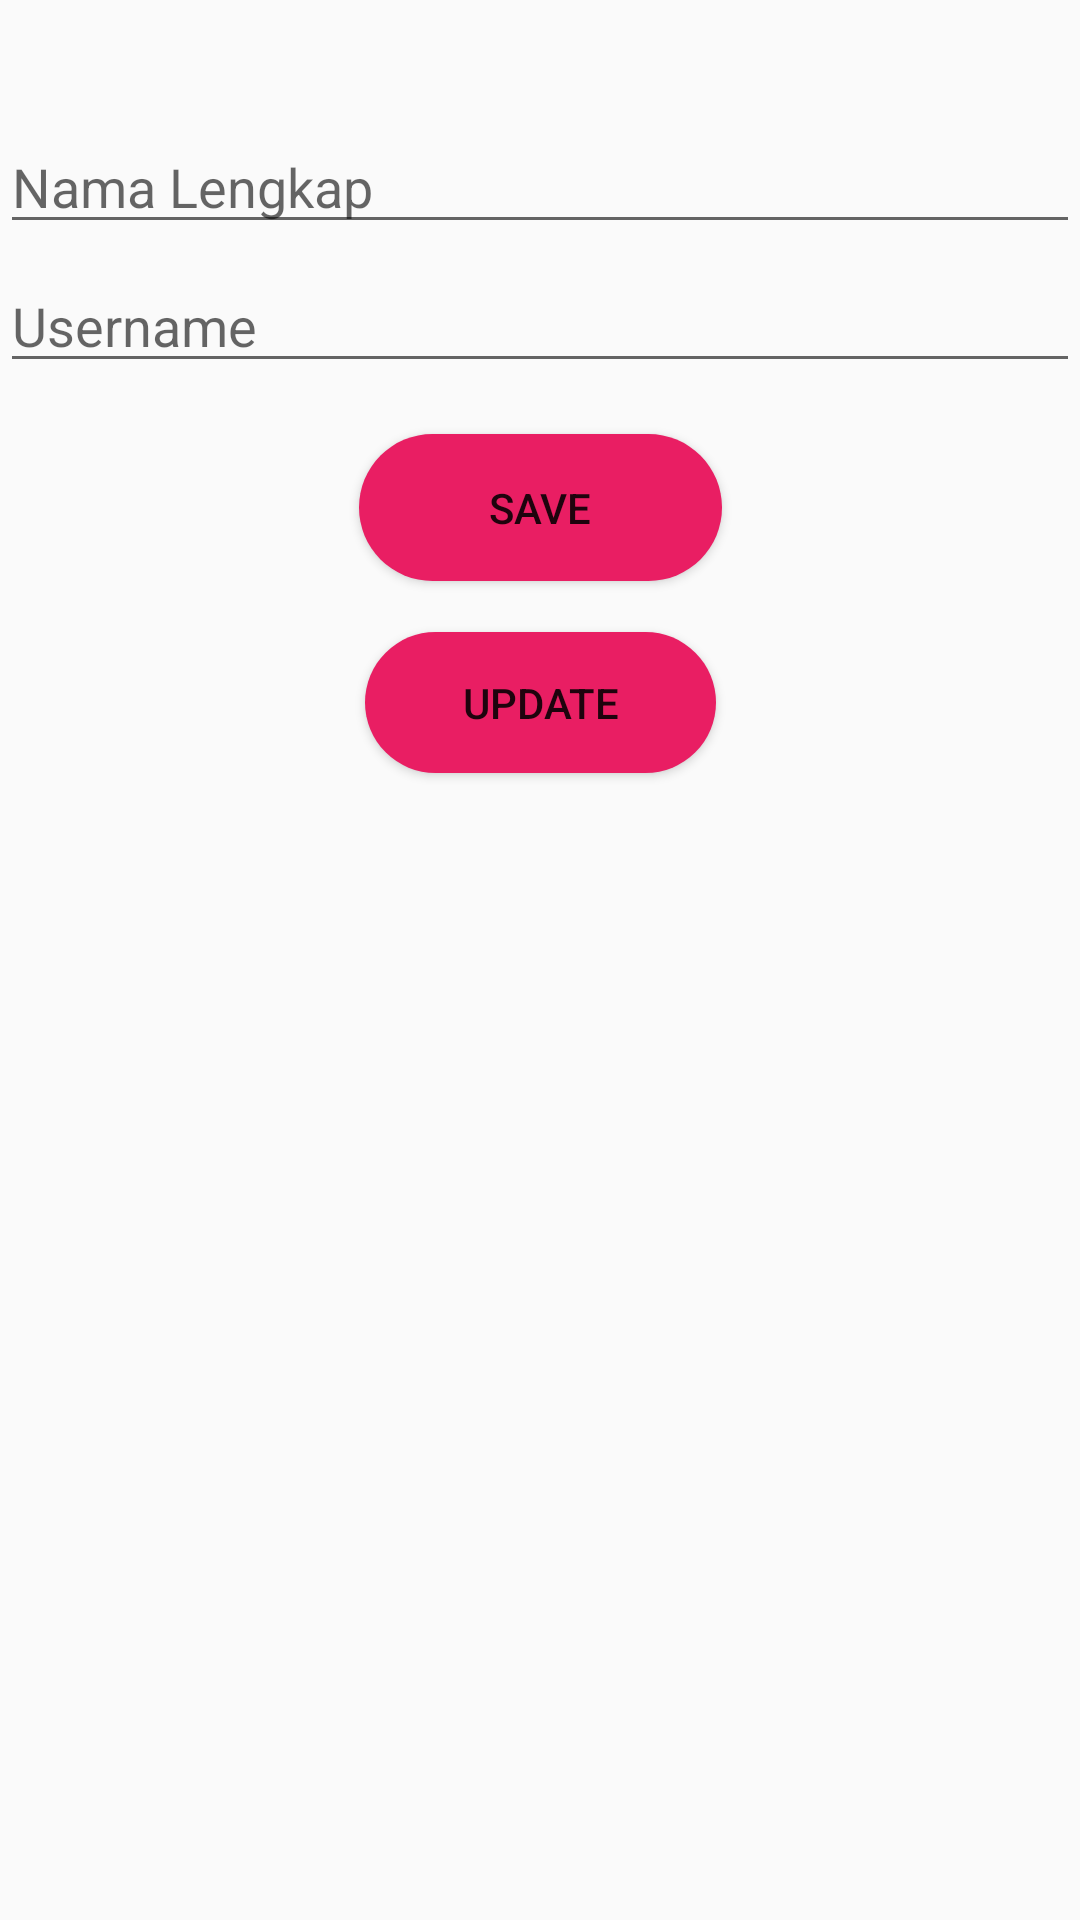

Reconstruct the res/layout file that produces this screen, plus the resources it refers to.
<!-- AndroidManifest.xml: application theme AppTheme -->
<!-- res/layout/activity_edit_user.xml -->
<?xml version="1.0" encoding="utf-8"?>
<androidx.constraintlayout.widget.ConstraintLayout xmlns:android="http://schemas.android.com/apk/res/android"
    xmlns:app="http://schemas.android.com/apk/res-auto"
    xmlns:tools="http://schemas.android.com/tools"
    android:layout_width="match_parent"
    android:layout_height="match_parent"
    tools:context="com.example.crudbaju.EditUserActivity">

    <EditText
        android:id="@+id/txt_nama"
        android:layout_width="0dp"
        android:layout_height="wrap_content"
        android:layout_marginTop="40dp"
        android:hint="Nama Lengkap"
        app:layout_constraintEnd_toEndOf="parent"
        app:layout_constraintStart_toStartOf="parent"
        app:layout_constraintTop_toTopOf="parent" />

    <EditText
        android:id="@+id/txt_username"
        android:layout_width="0dp"
        android:layout_height="wrap_content"
        android:layout_marginTop="5dp"
        android:hint="Username"
        app:layout_constraintEnd_toEndOf="parent"
        app:layout_constraintStart_toStartOf="parent"
        app:layout_constraintTop_toBottomOf="@+id/txt_nama" />

    <Button
        android:id="@+id/btn_saveUser"
        android:layout_width="121dp"
        android:layout_height="49dp"
        android:layout_marginTop="17dp"
        android:background="@drawable/setting_color"
        android:text="SAVE"
        app:layout_constraintEnd_toEndOf="parent"
        app:layout_constraintStart_toStartOf="parent"
        app:layout_constraintTop_toBottomOf="@+id/txt_username" />


    <Button
        android:id="@+id/btn_updateUser"
        android:layout_width="117dp"
        android:layout_height="47dp"
        android:layout_marginTop="17dp"
        android:background="@drawable/setting_color"
        android:text="UPDATE"
        app:layout_constraintEnd_toEndOf="parent"
        app:layout_constraintStart_toStartOf="parent"
        app:layout_constraintTop_toBottomOf="@+id/btn_saveUser" />

</androidx.constraintlayout.widget.ConstraintLayout>
<!-- resources referenced by this layout -->
<resources>
  <!-- drawable setting_color (drawable) -->
  <?xml version="1.0" encoding="utf-8"?>
  <shape xmlns:android="http://schemas.android.com/apk/res/android" android:shape="rectangle">
  
      <solid android:color="#E91E63"/>
  
      <corners android:radius="999dp"/>
  
  </shape>
  <style name="AppTheme" parent="Theme.AppCompat.Light.DarkActionBar">
          
          <item name="colorPrimary">#E91E63</item>
          <item name="colorPrimaryDark">#E91E63</item>
          <item name="colorAccent">#FF3E80</item>
          <item name="buttonBarButtonStyle">@color/white</item>
      </style>
  <color name="white">#FFFFFFFF</color>
</resources>
